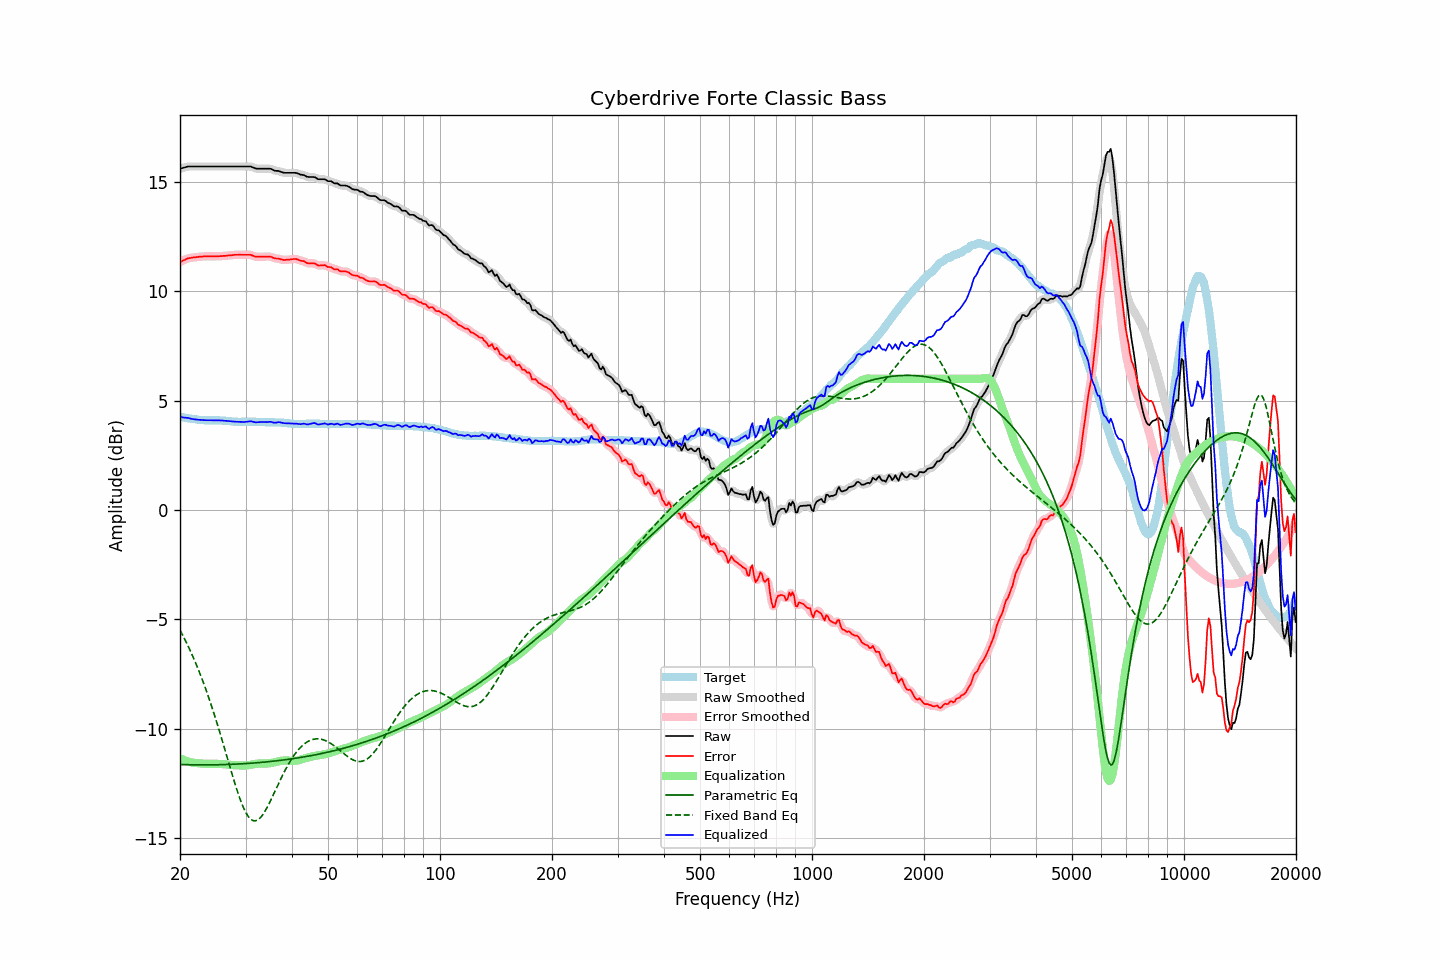

Data behind this chart, as committed beside it:
frequency, raw, error, smoothed, error_smoothed, equalization, parametric_eq, fixed_band_eq, equalized_raw, equalized_smoothed, target
20.00, 15.61, 11.34, 15.61, 11.34, -11.35, -11.63, -5.49, 4.26, 4.26, 4.27
20.20, 15.63, 11.37, 15.63, 11.38, -11.38, -11.64, -5.63, 4.25, 4.25, 4.26
20.40, 15.65, 11.41, 15.65, 11.41, -11.41, -11.64, -5.77, 4.24, 4.24, 4.24
20.61, 15.67, 11.44, 15.67, 11.45, -11.44, -11.64, -5.91, 4.23, 4.23, 4.23
20.81, 15.69, 11.48, 15.69, 11.48, -11.47, -11.64, -6.06, 4.22, 4.22, 4.21
21.02, 15.71, 11.51, 15.70, 11.51, -11.50, -11.64, -6.21, 4.21, 4.21, 4.20
21.23, 15.71, 11.52, 15.71, 11.53, -11.52, -11.65, -6.37, 4.19, 4.19, 4.19
21.44, 15.71, 11.53, 15.71, 11.54, -11.54, -11.65, -6.53, 4.17, 4.18, 4.18
21.66, 15.71, 11.55, 15.71, 11.55, -11.55, -11.65, -6.70, 4.16, 4.16, 4.16
21.87, 15.71, 11.55, 15.71, 11.56, -11.56, -11.65, -6.86, 4.15, 4.15, 4.16
22.09, 15.71, 11.56, 15.71, 11.56, -11.57, -11.65, -7.04, 4.14, 4.14, 4.15
22.31, 15.71, 11.57, 15.71, 11.57, -11.58, -11.65, -7.22, 4.13, 4.13, 4.14
22.54, 15.71, 11.58, 15.71, 11.58, -11.58, -11.65, -7.40, 4.13, 4.13, 4.13
22.76, 15.71, 11.59, 15.71, 11.59, -11.59, -11.65, -7.59, 4.12, 4.12, 4.12
22.99, 15.71, 11.59, 15.71, 11.60, -11.59, -11.65, -7.78, 4.12, 4.12, 4.12
23.22, 15.71, 11.60, 15.71, 11.60, -11.60, -11.65, -7.98, 4.11, 4.11, 4.11
23.45, 15.71, 11.60, 15.71, 11.60, -11.60, -11.65, -8.18, 4.11, 4.11, 4.11
23.69, 15.71, 11.60, 15.71, 11.60, -11.60, -11.65, -8.39, 4.11, 4.11, 4.11
23.92, 15.71, 11.60, 15.71, 11.60, -11.60, -11.65, -8.60, 4.11, 4.11, 4.11
24.16, 15.71, 11.60, 15.71, 11.60, -11.60, -11.65, -8.82, 4.11, 4.11, 4.11
24.40, 15.71, 11.60, 15.71, 11.60, -11.60, -11.65, -9.04, 4.11, 4.11, 4.11
24.65, 15.71, 11.60, 15.71, 11.60, -11.60, -11.65, -9.27, 4.11, 4.11, 4.11
24.89, 15.71, 11.60, 15.71, 11.60, -11.60, -11.65, -9.50, 4.11, 4.11, 4.11
25.14, 15.71, 11.60, 15.71, 11.60, -11.60, -11.65, -9.74, 4.11, 4.11, 4.11
25.39, 15.71, 11.60, 15.71, 11.60, -11.61, -11.64, -9.98, 4.10, 4.10, 4.11
25.65, 15.71, 11.61, 15.71, 11.61, -11.61, -11.64, -10.22, 4.10, 4.10, 4.10
25.91, 15.71, 11.61, 15.71, 11.61, -11.61, -11.64, -10.47, 4.10, 4.10, 4.10
26.16, 15.71, 11.62, 15.71, 11.62, -11.62, -11.64, -10.72, 4.09, 4.09, 4.09
26.43, 15.71, 11.62, 15.71, 11.63, -11.63, -11.64, -10.97, 4.08, 4.08, 4.09
26.69, 15.71, 11.63, 15.71, 11.63, -11.63, -11.63, -11.22, 4.08, 4.08, 4.08
26.96, 15.71, 11.64, 15.71, 11.64, -11.64, -11.63, -11.48, 4.07, 4.07, 4.07
27.23, 15.71, 11.64, 15.71, 11.65, -11.65, -11.63, -11.73, 4.06, 4.06, 4.07
27.50, 15.71, 11.65, 15.71, 11.65, -11.65, -11.63, -11.98, 4.05, 4.05, 4.06
27.77, 15.71, 11.66, 15.71, 11.66, -11.66, -11.62, -12.23, 4.05, 4.05, 4.05
28.05, 15.71, 11.67, 15.71, 11.67, -11.67, -11.62, -12.47, 4.04, 4.04, 4.04
28.33, 15.71, 11.67, 15.71, 11.67, -11.67, -11.62, -12.70, 4.04, 4.04, 4.04
28.62, 15.71, 11.67, 15.71, 11.68, -11.67, -11.61, -12.93, 4.04, 4.04, 4.04
28.90, 15.71, 11.68, 15.71, 11.68, -11.68, -11.61, -13.14, 4.03, 4.03, 4.03
29.19, 15.71, 11.67, 15.71, 11.67, -11.68, -11.60, -13.34, 4.03, 4.03, 4.04
29.48, 15.71, 11.67, 15.71, 11.67, -11.68, -11.60, -13.52, 4.03, 4.03, 4.04
29.78, 15.71, 11.67, 15.71, 11.67, -11.68, -11.60, -13.69, 4.03, 4.03, 4.04
30.08, 15.71, 11.67, 15.71, 11.67, -11.68, -11.59, -13.84, 4.03, 4.03, 4.04
30.38, 15.71, 11.67, 15.71, 11.67, -11.67, -11.59, -13.96, 4.04, 4.04, 4.04
30.68, 15.71, 11.67, 15.71, 11.67, -11.66, -11.58, -14.06, 4.05, 4.05, 4.04
30.99, 15.71, 11.67, 15.70, 11.66, -11.65, -11.58, -14.13, 4.06, 4.05, 4.04
31.30, 15.68, 11.64, 15.68, 11.64, -11.63, -11.57, -14.18, 4.05, 4.05, 4.04
31.61, 15.65, 11.61, 15.65, 11.61, -11.62, -11.57, -14.21, 4.03, 4.03, 4.04
31.93, 15.62, 11.58, 15.62, 11.59, -11.61, -11.56, -14.21, 4.01, 4.02, 4.04
32.24, 15.61, 11.58, 15.61, 11.58, -11.60, -11.55, -14.18, 4.01, 4.02, 4.03
32.57, 15.61, 11.58, 15.61, 11.58, -11.59, -11.55, -14.13, 4.02, 4.02, 4.03
32.89, 15.61, 11.58, 15.61, 11.58, -11.58, -11.54, -14.07, 4.03, 4.02, 4.03
33.22, 15.61, 11.58, 15.61, 11.58, -11.58, -11.53, -13.98, 4.03, 4.03, 4.03
33.55, 15.61, 11.58, 15.61, 11.59, -11.59, -11.53, -13.87, 4.02, 4.02, 4.03
33.89, 15.61, 11.59, 15.61, 11.59, -11.59, -11.52, -13.75, 4.02, 4.02, 4.02
34.23, 15.61, 11.59, 15.61, 11.59, -11.59, -11.51, -13.62, 4.02, 4.02, 4.02
34.57, 15.61, 11.59, 15.61, 11.60, -11.58, -11.51, -13.48, 4.03, 4.03, 4.02
34.92, 15.61, 11.59, 15.60, 11.59, -11.57, -11.50, -13.34, 4.04, 4.03, 4.02
35.27, 15.59, 11.57, 15.58, 11.57, -11.56, -11.49, -13.18, 4.03, 4.02, 4.02
35.62, 15.55, 11.53, 15.55, 11.54, -11.55, -11.48, -13.03, 4.00, 4.01, 4.02
35.97, 15.52, 11.51, 15.53, 11.52, -11.53, -11.47, -12.87, 3.99, 4.00, 4.01
... 635 more rows
